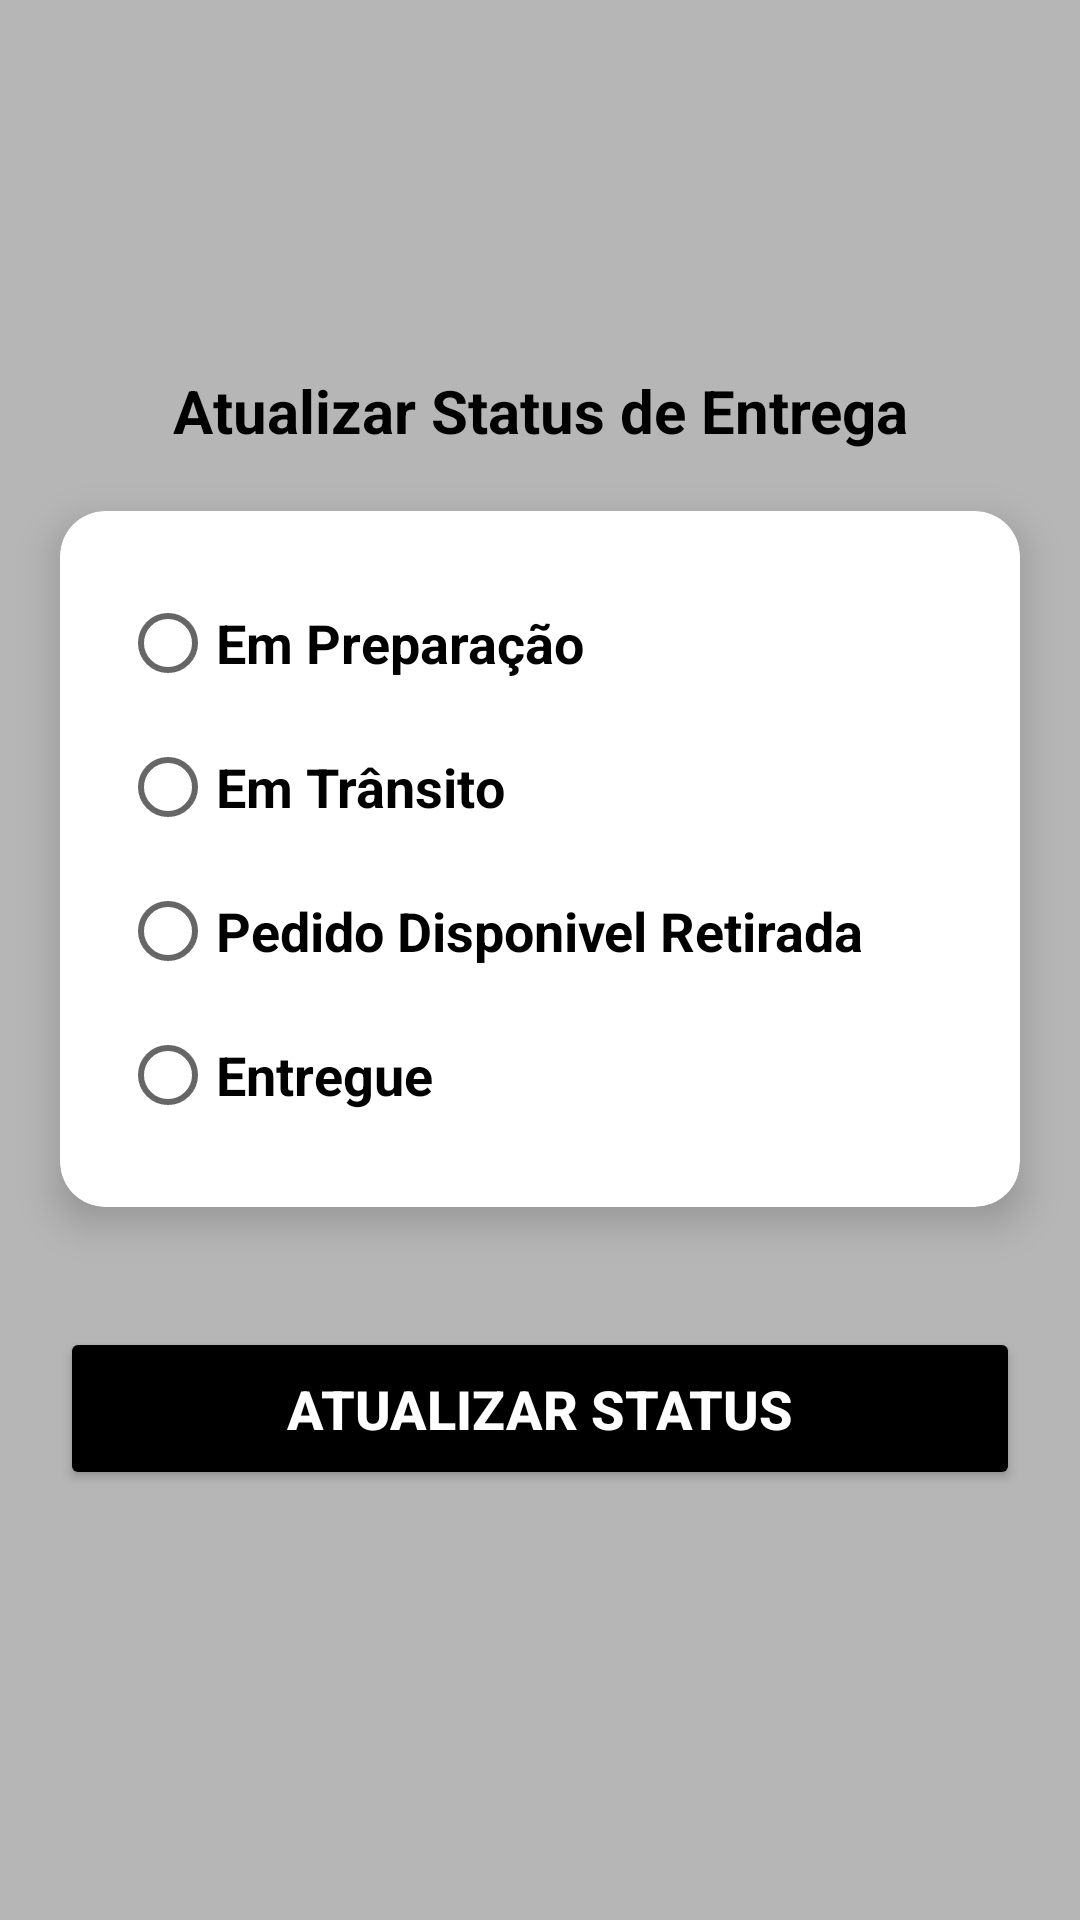

This screen was rendered from an Android layout file. Write that file and the resources it references.
<!-- AndroidManifest.xml: application theme Theme.LojaVirtualAdmin -->
<!-- res/layout/activity_atualizar_status_entrega.xml -->
<?xml version="1.0" encoding="utf-8"?>
<LinearLayout xmlns:android="http://schemas.android.com/apk/res/android"
    xmlns:app="http://schemas.android.com/apk/res-auto"
    xmlns:tools="http://schemas.android.com/tools"
    android:layout_width="match_parent"
    android:layout_height="match_parent"
    android:orientation="vertical"
    android:gravity="center"
    android:background="@color/light_gray"
    tools:context=".activities.AtualizarStatusEntrega">

    <TextView
        android:layout_width="match_parent"
        android:layout_height="wrap_content"
        android:text="Atualizar Status de Entrega"
        android:textSize="20sp"
        android:textColor="@color/black"
        android:textStyle="bold"
        android:gravity="center"/>

    <androidx.cardview.widget.CardView
        android:layout_width="match_parent"
        android:layout_height="wrap_content"
        app:cardBackgroundColor="@color/white"
        app:cardCornerRadius="15dp"
        app:cardElevation="8dp"
        android:layout_margin="20dp">

        <RadioGroup
            android:layout_width="match_parent"
            android:layout_height="wrap_content"
            android:orientation="vertical"
            android:layout_margin="20dp">

            <RadioButton
                android:id="@+id/btStatusEmPreparcao"
                android:layout_width="wrap_content"
                android:layout_height="wrap_content"
                android:text="Em Preparação"
                android:textSize="18sp"
                android:textStyle="bold"/>

            <RadioButton
                android:id="@+id/btStatusEntrega1"
                android:layout_width="wrap_content"
                android:layout_height="wrap_content"
                android:text="Em Trânsito "
                android:textSize="18sp"
                android:textStyle="bold"/>

            <RadioButton
                android:id="@+id/btStatusDisponivel"
                android:layout_width="wrap_content"
                android:layout_height="wrap_content"
                android:text="Pedido Disponivel Retirada "
                android:textSize="18sp"
                android:textStyle="bold"/>

            <RadioButton
                android:id="@+id/btStatusEntrega2"
                android:layout_width="wrap_content"
                android:layout_height="wrap_content"
                android:text="Entregue"
                android:textSize="18sp"
                android:textStyle="bold"/>

        </RadioGroup>

    </androidx.cardview.widget.CardView>



    <Button
        android:id="@+id/btAtualizarStatusEntrega"
        android:layout_width="match_parent"
        android:layout_height="wrap_content"
        android:text="Atualizar Status"
        android:textSize="18sp"
        android:textColor="@color/white"
        android:textStyle="bold"
        android:backgroundTint="@color/black"
        android:padding="15dp"
        android:layout_margin="20dp"/>



</LinearLayout>
<!-- resources referenced by this layout -->
<resources>
  <color name="black">#FF000000</color>
  <color name="light_gray">#B6B6B6</color>
  <color name="white">#FFFFFFFF</color>
  <style name="Theme.LojaVirtualAdmin" parent="Base.Theme.LojaVirtualAdmin" />
  <style name="Base.Theme.LojaVirtualAdmin" parent="Theme.MaterialComponents.DayNight.NoActionBar">
          
          
          <item name="colorSecondary">@color/black</item>
          <item name="colorOnSecondary">@color/white</item>
      </style>
</resources>
